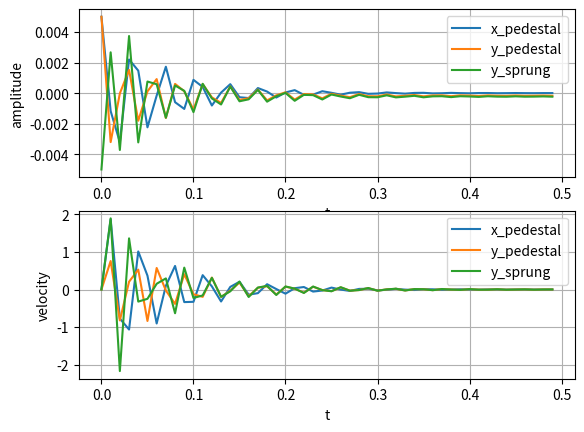

Write Python code to recreate this figure.
# -*- coding: utf-8 -*-
"""
Created on Tue Jul  5 14:04:23 2022

[redacted]

bearing model_ vibration equation of pedestal and sprung_mass
"""
import numpy as np
import matplotlib.pyplot as plt
from scipy.integrate import odeint

#Initialization/ time range 
tstart = 0
tstop = 0.5
step = 0.01

t = np.arange(tstart,tstop,step)


#sprung mass system properties
mr = 12 #kg
kr = 2000000 #N/m
cr = 80 #Ns

#pedestel equation:
#pedestal system properties and input force
mp = 5 #kg
kp = 1000000 #N/m
cp = 150 #Ns
Fx,Fy = 0,0 #N

#inital values
x0 = np.array([0.005,0]) #inital value x0 = 2, x_dot0 = 0
y0 = np.array([0.005,0,-0.005,0]) #inital value yp0 = 1, yp_dot0 = 0, yr0 = 3, yr_dot0 = 0


#dx/dt
def x_ped_diff(xp,t,mp,kp,cp,Fx):
    '''
    x = x1
    dx/dt = x2 or dx1/dt = x2 
    d^x/(dt)^2 = dx2/dt
    
    therefore
    mpx'' = Fx - kx - cx' 

    '''
    x1,x2 = xp
    dx1_dt = x2
    dx2_dt = (Fx - kp*x1 - cp*x2)/(mp)
    dx_dt = [dx1_dt,dx2_dt]
    return dx_dt

#dy/dt
def y_ped_diff(yp,t,mp,kp,cp,kr,cr,Fy):
    '''
    y = Y1
    dy/dt = Y2 or dY1/dt = Y2 
    d^y/(dt)^2 = dY2/dt
    
    therefore
    my'' = F - (kp+ky)y - (cp+cr)y' + mp*g  + kryr + cryr'
    
    yr = Y3
    dyr/dt = y4 or dy3/dt = y4
    d^yr/(dt)^2 = dy4/dt
    
    therefore
    mryr'' = kr(yp - yr) + cr(yp' - yr') - mr*g

    '''
    y1,y2,y3,y4 = yp
    
    dY1_dt = y2
    dY2_dt = (Fy - (kp + kr)*y1 - (cp+cr)*y2 - (mp*9.81) +
               (kr*y3)+(cr*y4))/(mp)
    dY3_dt = y4
    dY4_dt = kr *(y1 - y3) + cr * (y2 - y4) - (mr * 9.81)
    
    dydt = [dY1_dt,dY2_dt,dY3_dt,dY4_dt]
    return dydt

#solve Ode
xp = odeint(x_ped_diff, x0, t, args = (mp,kp,cp,Fx,))
#solve Ode
yp = odeint(y_ped_diff, y0, t, args = (mp,kp,cp,kr,cr,Fy,))
#print(y)

#x direction result
xp1 =  xp[:,0] #x displacement
xp2 = xp[:,1] #x velocity

#y direction result of pedstel
yp1 =  yp[:,0] #y displacement
yp2 = yp[:,1] #y velocity
#y direction result of sprung mass
yr1 =  yp[:,2] #y displacement
yr2 = yp[:,3] #y velocity

#print('\n max amplitude ='+str(y1.max()))


#plotting
plt.subplot(211)
plt.plot(t,xp1)
plt.plot(t,yp1)
plt.plot(t,yr1)
plt.xlabel('t')
plt.ylabel('amplitude')
plt.legend(['x_pedestal','y_pedestal','y_sprung'],loc = 1)
plt.grid()

plt.subplot(212)
plt.plot(t,xp2)
plt.plot(t,yp2)
plt.plot(t,yr2)
plt.xlabel('t')
plt.ylabel('velocity')
plt.legend(['x_pedestal','y_pedestal','y_sprung'],loc = 1)
plt.grid()

plt.show()



